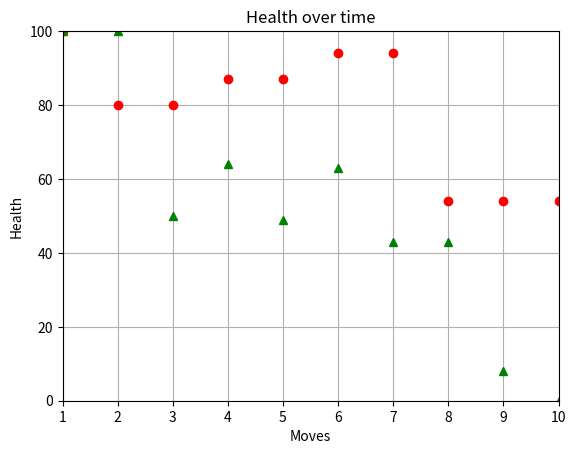

Write the Python code that produced this figure.
import matplotlib.pyplot as plt
import random


class Player:
    def __init__(self, name, health, moves, move_strengths):
        self.name = name
        self.health = health
        self.moves = moves
        self.move_strengths = move_strengths
        self.alive = True

    def lose_battle(self, health_penalty):
        if self.health - health_penalty <= 0 and self.alive:
            self.alive = False
            self.health = 0
        else:
            self.health -= health_penalty

    def play_move(self, opponent):
        index = random.randint(0, len(self.moves) - 1)
        current_move = self.moves[index]
        current_strength = self.move_strengths[index]

        bonus = 20
        die_roll = random.randint(1, 20)
        if die_roll > 5:
            self.move_strengths[index] += bonus      # make winner's move more powerful
            opponent.lose_battle(current_strength)
            print(self.name + " attacked " + opponent.name + " using " + current_move + "!")
            print(opponent.name + " lost " + str(current_strength) + " health!")
            print(self.name + "'s " + current_move + " just gained " + str(bonus) + " power!")
            return self
        else:
            print(opponent.name + " dodged your move!")
            health_bonus = 7
            if opponent.health + health_bonus > 100:
                opponent.health = 100
            else:
                opponent.health += (health_bonus * 2)
            if self.health + health_bonus > 100:
                self.health = 100
            else:
                self.health += health_bonus
            return opponent


moves = ['lightsaber throw', 'slice', 'fast swing', 'RAGE']
move_strengths = [15, 30, 20, 50]
luke = Player("Luke", 100, moves, move_strengths)

evil_moves = ['electrocute', 'choke', 'evil laugh', 'lightsaber slash']
evil_move_strengths = [20, 20, 15, 50]
vader = Player("Darth Vader", 100, evil_moves, evil_move_strengths)

move_num = 0
move_list = [move_num]                          # move_list will be a list: [0, 1, 2, 3, ... , 23, 24, move_num]
# vader_health_list will be a list of his health after every move i.e. [100, 70, 30, 0]
vader_health_list = [vader.health]
luke_health_list = [luke.health]
while luke.alive and vader.alive:
    move = random.randint(0, 1)
    if move == 0:
        winner = luke.play_move(vader)
    else:
        winner = vader.play_move(luke)
    move_num += 1
    move_list.append(move_num)                  # append a new number to move_list every move
    luke_health_list.append(luke.health)        # append luke's current health to his health list
    vader_health_list.append(vader.health)      # append vader's current health to his health list

if luke.alive and not vader.alive:
    print("Luke Skywalker has defeated Lord Vader!")
elif vader.alive and not luke.alive:
    print("Darth Vader has defeated Luke Skywalker!")

plt.xlabel('Moves')
plt.ylabel('Health')
plt.title('Health over time')
# create an x-axis that goes from 1 to total_moves
# create a y-axis that goes from 0 to 100
plt.axis([1, move_num, 0, 100])
# Vader is red circles and Luke is green triangles
plt.plot(move_list, vader_health_list, 'ro', move_list, luke_health_list, 'g^')
plt.grid(True)
plt.show()